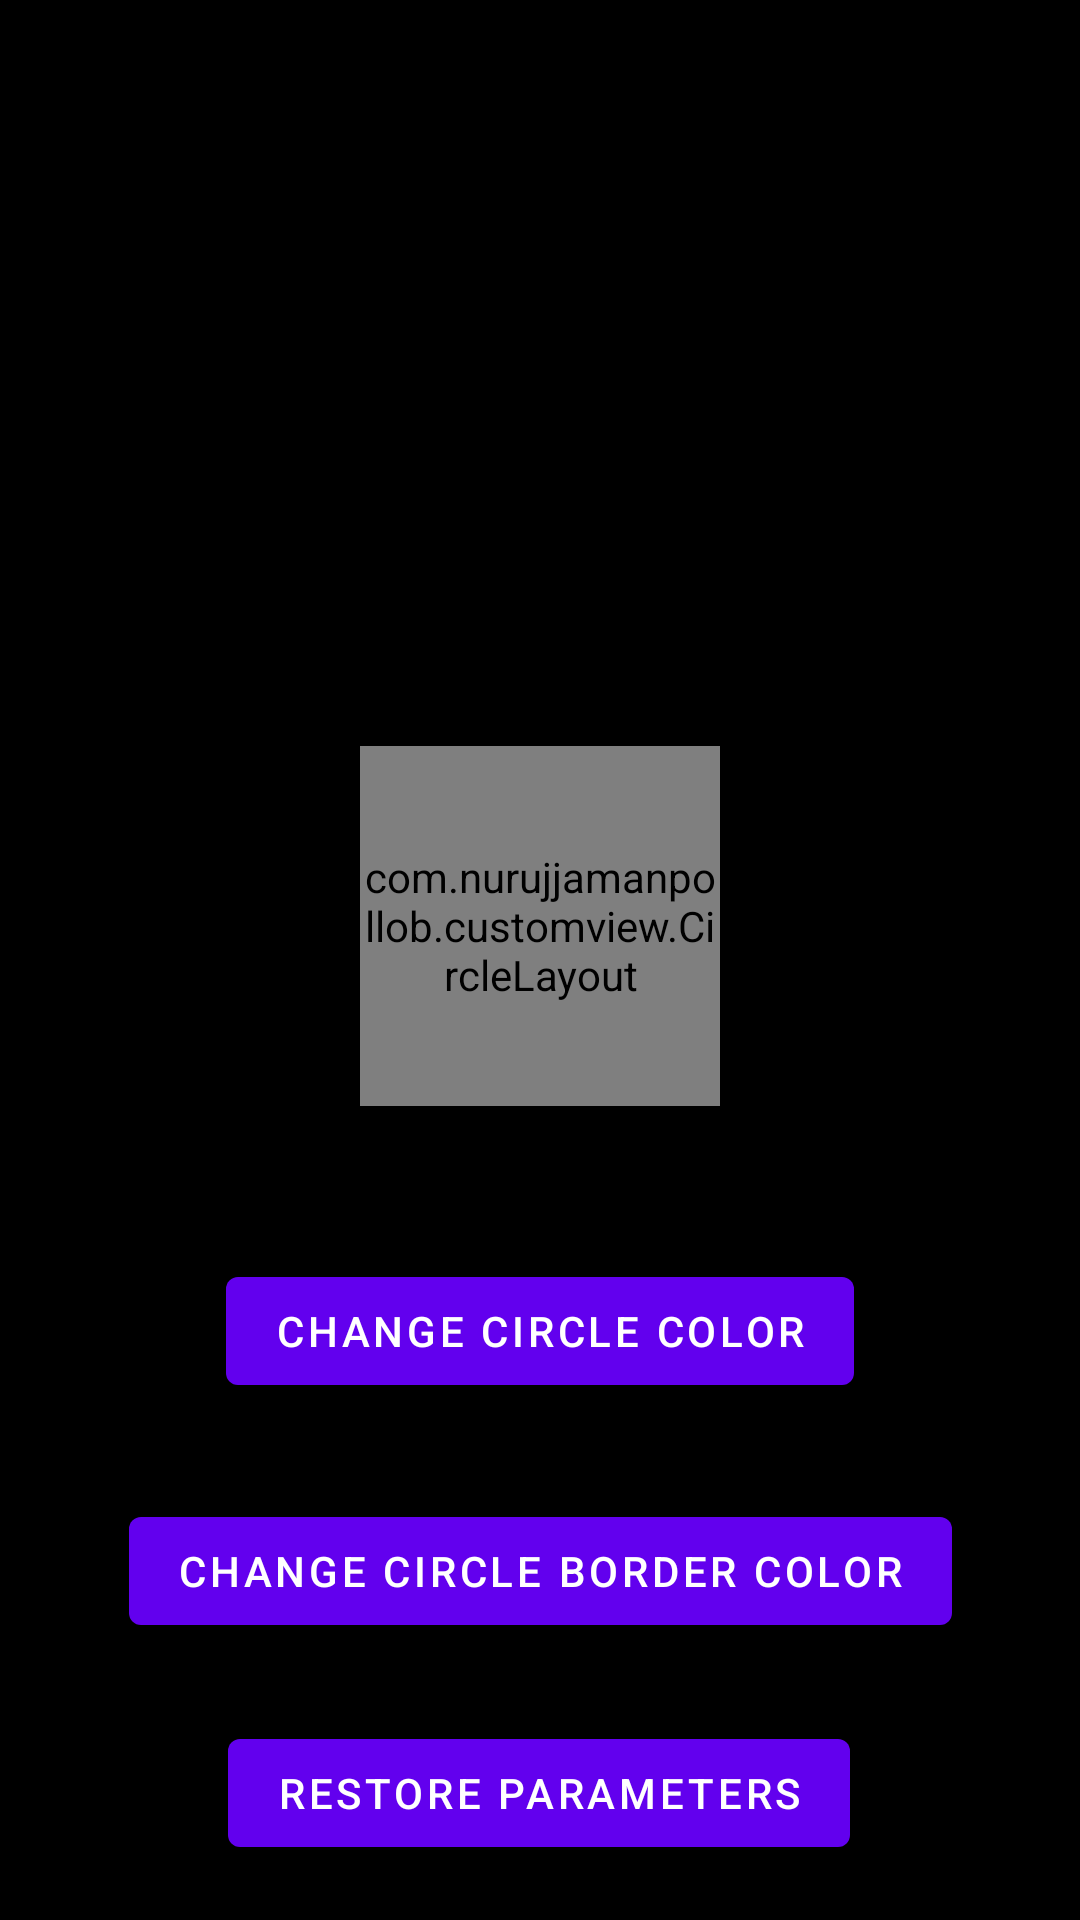

Android layout source for this screen:
<!-- AndroidManifest.xml: application theme Theme.UICollections -->
<!-- res/layout/circle_layout_example.xml -->
<?xml version="1.0" encoding="utf-8"?>
<androidx.constraintlayout.widget.ConstraintLayout
    xmlns:android="http://schemas.android.com/apk/res/android"
    xmlns:app="http://schemas.android.com/apk/res-auto"
    xmlns:tools="http://schemas.android.com/tools"
    android:background="@color/black"
    android:layout_width="match_parent"
    android:layout_height="match_parent">

    <com.example.customview.CircleLayout

        android:id="@+id/circleLayout"
        android:layout_width="120dp"
        android:layout_height="120dp"
        android:layout_marginTop="304dp"
        android:layout_marginBottom="327dp"
        app:circle_border_color="@color/teal_200"
        app:circle_border_width="5dp"
        app:circle_color="#4B4C4C"
        app:layout_constraintBottom_toBottomOf="parent"
        app:layout_constraintEnd_toEndOf="parent"
        app:layout_constraintStart_toStartOf="parent"
        app:layout_constraintTop_toTopOf="parent">

        <TextView
            android:id="@+id/textView2"
            android:layout_width="wrap_content"
            android:layout_height="wrap_content"
            android:text="Hi"
            android:textColor="#32E600"
            android:textSize="34sp"
            app:layout_constraintBottom_toBottomOf="parent"
            app:layout_constraintEnd_toEndOf="parent"
            app:layout_constraintHorizontal_bias="0.5"
            app:layout_constraintStart_toStartOf="parent"
            app:layout_constraintTop_toTopOf="parent"
            app:layout_constraintVertical_bias="0.5" />


    </com.example.customview.CircleLayout>
    <Button
        android:id="@+id/change_circle_color"
        android:layout_width="wrap_content"
        android:layout_height="wrap_content"
        android:layout_marginStart="79dp"
        android:layout_marginTop="51dp"
        android:layout_marginEnd="79dp"
        android:text="Change Circle Color"
        app:layout_constraintEnd_toEndOf="parent"
        app:layout_constraintStart_toStartOf="parent"
        app:layout_constraintTop_toBottomOf="@+id/circleLayout" />

    <Button
        android:id="@+id/change_circle_border_color"
        android:layout_width="wrap_content"
        android:layout_height="wrap_content"
        android:layout_marginStart="152dp"
        android:layout_marginTop="32dp"
        android:layout_marginEnd="152dp"
        android:text="Change Circle Border Color"
        app:layout_constraintEnd_toEndOf="parent"
        app:layout_constraintStart_toStartOf="parent"
        app:layout_constraintTop_toBottomOf="@+id/change_circle_color" />

    <Button
        android:id="@+id/restore_parameters"
        android:layout_width="wrap_content"
        android:layout_height="wrap_content"
        android:layout_marginStart="101dp"
        android:layout_marginTop="26dp"
        android:layout_marginEnd="102dp"
        android:text="Restore Parameters"
        app:layout_constraintEnd_toEndOf="parent"
        app:layout_constraintStart_toStartOf="parent"
        app:layout_constraintTop_toBottomOf="@+id/change_circle_border_color" />


</androidx.constraintlayout.widget.ConstraintLayout>
<!-- resources referenced by this layout -->
<resources>
  <style name="Theme.UICollections" parent="Theme.MaterialComponents.DayNight.DarkActionBar">
          
          <item name="colorPrimary">@color/purple_500</item>
          <item name="colorPrimaryVariant">@color/purple_700</item>
          <item name="colorOnPrimary">@color/white</item>
          
          <item name="colorSecondary">@color/teal_200</item>
          <item name="colorSecondaryVariant">@color/teal_700</item>
          <item name="colorOnSecondary">@color/black</item>
          
          <item name="android:statusBarColor" tools:targetApi="l">?attr/colorPrimaryVariant</item>
          
      </style>
  <!-- not gathered from this repository: default colours our renderer supplied (Android Studio template values) -->
  <color name="purple_500">#FF6200EE</color>
  <color name="purple_700">#FF3700B3</color>
  <color name="teal_200">#FF03DAC5</color>
  <color name="teal_700">#FF018786</color>
  <color name="black">#FF000000</color>
  <color name="white">#FFFFFFFF</color>
</resources>
